Dataset: vgg19_classification (GitHub, SarthakSangam27/RoadGuard-AI). Classes: background, pothole.

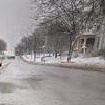
Label: background

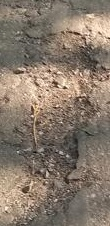
Label: pothole

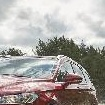
Label: background

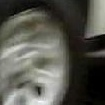
Label: background

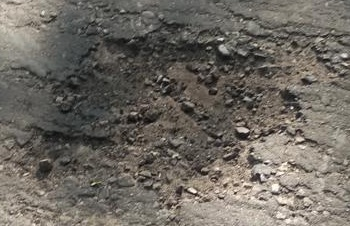
Label: pothole

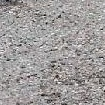
Label: background
